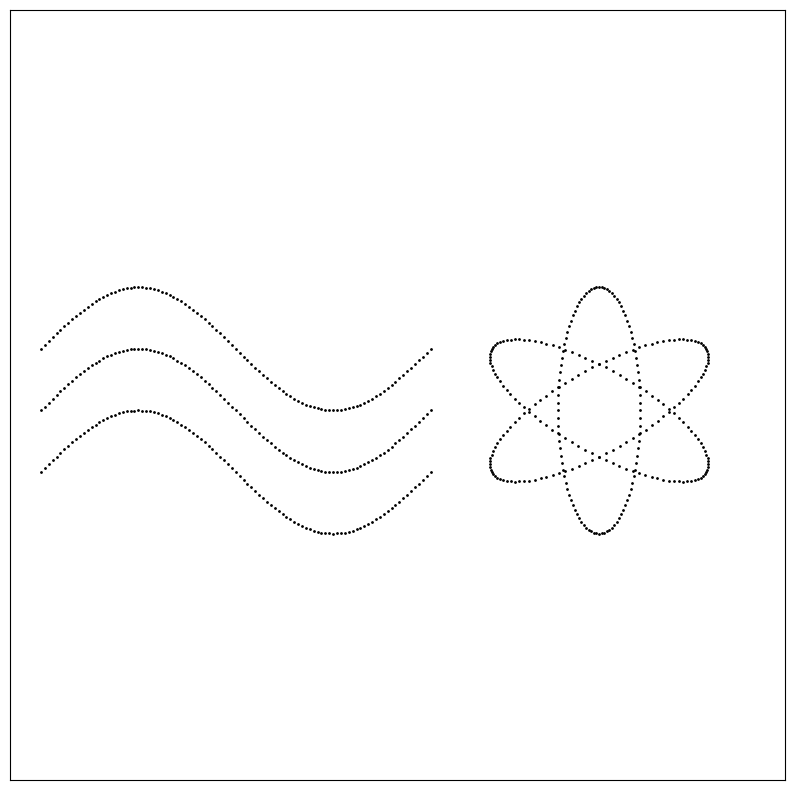

The matplotlib source for this figure:
import matplotlib.pyplot as plt
fig, ax = plt.subplots(figsize=(10,10))
ax.set_xlim(0, 500)
ax.set_ylim(0, 500)
fig.canvas.manager.set_window_title('DustComp')
ax.scatter(380.000002, 320.000000, s=1, c='black')
ax.scatter(378.325588, 319.842138, s=1, c='black')
ax.scatter(376.657783, 319.369176, s=1, c='black')
ax.scatter(375.003167, 318.582980, s=1, c='black')
ax.scatter(373.368272, 317.486653, s=1, c='black')
ax.scatter(371.759549, 316.084522, s=1, c='black')
ax.scatter(370.183347, 314.382119, s=1, c='black')
ax.scatter(368.645888, 312.386165, s=1, c='black')
ax.scatter(367.153237, 310.104535, s=1, c='black')
ax.scatter(365.711287, 307.546235, s=1, c='black')
ax.scatter(364.325729, 304.721360, s=1, c='black')
ax.scatter(363.002029, 301.641060, s=1, c='black')
ax.scatter(361.745412, 298.317491, s=1, c='black')
ax.scatter(360.560838, 294.763770, s=1, c='black')
ax.scatter(359.452982, 290.993921, s=1, c='black')
ax.scatter(358.426215, 287.022822, s=1, c='black')
ax.scatter(357.484590, 282.866145, s=1, c='black')
ax.scatter(356.631823, 278.540296, s=1, c='black')
ax.scatter(355.871280, 274.062345, s=1, c='black')
ax.scatter(355.205961, 269.449966, s=1, c='black')
ax.scatter(354.638494, 264.721362, s=1, c='black')
ax.scatter(354.171116, 259.895193, s=1, c='black')
ax.scatter(353.805674, 254.990508, s=1, c='black')
ax.scatter(353.543608, 250.026661, s=1, c='black')
ax.scatter(353.385954, 245.023244, s=1, c='black')
ax.scatter(353.333333, 240.000003, s=1, c='black')
ax.scatter(353.385954, 234.976761, s=1, c='black')
ax.scatter(353.543608, 229.973344, s=1, c='black')
ax.scatter(353.805673, 225.009498, s=1, c='black')
ax.scatter(354.171115, 220.104812, s=1, c='black')
ax.scatter(354.638492, 215.278644, s=1, c='black')
ax.scatter(355.205959, 210.550039, s=1, c='black')
ax.scatter(355.871277, 205.937660, s=1, c='black')
ax.scatter(356.631820, 201.459709, s=1, c='black')
ax.scatter(357.484587, 197.133859, s=1, c='black')
ax.scatter(358.426212, 192.977183, s=1, c='black')
ax.scatter(359.452978, 189.006084, s=1, c='black')
ax.scatter(360.560834, 185.236234, s=1, c='black')
ax.scatter(361.745408, 181.682513, s=1, c='black')
ax.scatter(363.002024, 178.358943, s=1, c='black')
ax.scatter(364.325724, 175.278643, s=1, c='black')
ax.scatter(365.711283, 172.453768, s=1, c='black')
ax.scatter(367.153232, 169.895468, s=1, c='black')
ax.scatter(368.645883, 167.613838, s=1, c='black')
ax.scatter(370.183342, 165.617883, s=1, c='black')
ax.scatter(371.759544, 163.915480, s=1, c='black')
ax.scatter(373.368266, 162.513348, s=1, c='black')
ax.scatter(375.003162, 161.417021, s=1, c='black')
ax.scatter(376.657777, 160.630825, s=1, c='black')
ax.scatter(378.325583, 160.157862, s=1, c='black')
ax.scatter(379.999996, 160.000000, s=1, c='black')
ax.scatter(381.674410, 160.157861, s=1, c='black')
ax.scatter(383.342216, 160.630823, s=1, c='black')
ax.scatter(384.996831, 161.417019, s=1, c='black')
ax.scatter(386.631727, 162.513346, s=1, c='black')
ax.scatter(388.240450, 163.915477, s=1, c='black')
ax.scatter(389.816651, 165.617879, s=1, c='black')
ax.scatter(391.354111, 167.613833, s=1, c='black')
ax.scatter(392.846761, 169.895463, s=1, c='black')
ax.scatter(394.288711, 172.453763, s=1, c='black')
ax.scatter(395.674270, 175.278637, s=1, c='black')
ax.scatter(396.997970, 178.358937, s=1, c='black')
ax.scatter(398.254587, 181.682506, s=1, c='black')
ax.scatter(399.439161, 185.236227, s=1, c='black')
ax.scatter(400.547017, 189.006076, s=1, c='black')
ax.scatter(401.573784, 192.977175, s=1, c='black')
ax.scatter(402.515409, 197.133851, s=1, c='black')
ax.scatter(403.368176, 201.459700, s=1, c='black')
ax.scatter(404.128720, 205.937651, s=1, c='black')
ax.scatter(404.794038, 210.550030, s=1, c='black')
ax.scatter(405.361506, 215.278634, s=1, c='black')
ax.scatter(405.828883, 220.104802, s=1, c='black')
ax.scatter(406.194326, 225.009488, s=1, c='black')
ax.scatter(406.456392, 229.973334, s=1, c='black')
ax.scatter(406.614046, 234.976751, s=1, c='black')
ax.scatter(406.666667, 239.999993, s=1, c='black')
ax.scatter(406.614046, 245.023234, s=1, c='black')
ax.scatter(406.456393, 250.026651, s=1, c='black')
ax.scatter(406.194328, 254.990498, s=1, c='black')
ax.scatter(405.828885, 259.895184, s=1, c='black')
ax.scatter(405.361508, 264.721352, s=1, c='black')
ax.scatter(404.794041, 269.449957, s=1, c='black')
ax.scatter(404.128723, 274.062336, s=1, c='black')
ax.scatter(403.368180, 278.540287, s=1, c='black')
ax.scatter(402.515414, 282.866137, s=1, c='black')
ax.scatter(401.573789, 287.022814, s=1, c='black')
ax.scatter(400.547023, 290.993913, s=1, c='black')
ax.scatter(399.439167, 294.763763, s=1, c='black')
ax.scatter(398.254593, 298.317485, s=1, c='black')
ax.scatter(396.997977, 301.641054, s=1, c='black')
ax.scatter(395.674277, 304.721355, s=1, c='black')
ax.scatter(394.288719, 307.546229, s=1, c='black')
ax.scatter(392.846769, 310.104530, s=1, c='black')
ax.scatter(391.354119, 312.386160, s=1, c='black')
ax.scatter(389.816659, 314.382116, s=1, c='black')
ax.scatter(388.240458, 316.084519, s=1, c='black')
ax.scatter(386.631735, 317.486651, s=1, c='black')
ax.scatter(384.996840, 318.582978, s=1, c='black')
ax.scatter(383.342224, 319.369175, s=1, c='black')
ax.scatter(381.674419, 319.842138, s=1, c='black')
ax.scatter(310.717965, 200.000004, s=1, c='black')
ax.scatter(311.691884, 198.628850, s=1, c='black')
ax.scatter(312.935384, 197.420969, s=1, c='black')
ax.scatter(314.443558, 196.381128, s=1, c='black')
ax.scatter(316.210452, 195.513431, s=1, c='black')
ax.scatter(318.229095, 194.821301, s=1, c='black')
ax.scatter(320.491520, 194.307472, s=1, c='black')
ax.scatter(322.988797, 193.973970, s=1, c='black')
ax.scatter(325.711071, 193.822112, s=1, c='black')
ax.scatter(328.647599, 193.852496, s=1, c='black')
ax.scatter(331.786792, 194.065004, s=1, c='black')
ax.scatter(335.116260, 194.458797, s=1, c='black')
ax.scatter(338.622863, 195.032319, s=1, c='black')
ax.scatter(342.292763, 195.783309, s=1, c='black')
ax.scatter(346.111477, 196.708801, s=1, c='black')
ax.scatter(350.063933, 197.805144, s=1, c='black')
ax.scatter(354.134533, 199.068011, s=1, c='black')
ax.scatter(358.307212, 200.492418, s=1, c='black')
ax.scatter(362.565502, 202.072743, s=1, c='black')
ax.scatter(366.892599, 203.802750, s=1, c='black')
ax.scatter(371.271425, 205.675611, s=1, c='black')
ax.scatter(375.684698, 207.683934, s=1, c='black')
ax.scatter(380.115002, 209.819794, s=1, c='black')
ax.scatter(384.544851, 212.074762, s=1, c='black')
ax.scatter(388.956765, 214.439938, s=1, c='black')
ax.scatter(393.333330, 216.905987, s=1, c='black')
ax.scatter(397.657275, 219.463179, s=1, c='black')
ax.scatter(401.911534, 222.101419, s=1, c='black')
ax.scatter(406.079319, 224.810297, s=1, c='black')
ax.scatter(410.144180, 227.579122, s=1, c='black')
ax.scatter(414.090076, 230.396967, s=1, c='black')
ax.scatter(417.901435, 233.252710, s=1, c='black')
ax.scatter(421.563213, 236.135082, s=1, c='black')
ax.scatter(425.060961, 239.032707, s=1, c='black')
ax.scatter(428.380873, 241.934149, s=1, c='black')
ax.scatter(431.509849, 244.827958, s=1, c='black')
ax.scatter(434.435538, 247.702713, s=1, c='black')
ax.scatter(437.146395, 250.547070, s=1, c='black')
ax.scatter(439.631722, 253.349801, s=1, c='black')
ax.scatter(441.881709, 256.099848, s=1, c='black')
ax.scatter(443.887478, 258.786355, s=1, c='black')
ax.scatter(445.641112, 261.398721, s=1, c='black')
ax.scatter(447.135691, 263.926637, s=1, c='black')
ax.scatter(448.365315, 266.360125, s=1, c='black')
ax.scatter(449.325133, 268.689581, s=1, c='black')
ax.scatter(450.011356, 270.905813, s=1, c='black')
ax.scatter(450.421277, 273.000074, s=1, c='black')
ax.scatter(450.553277, 274.964098, s=1, c='black')
ax.scatter(450.406835, 276.790135, s=1, c='black')
ax.scatter(449.982530, 278.470978, s=1, c='black')
ax.scatter(449.282036, 279.999994, s=1, c='black')
ax.scatter(448.308117, 281.371149, s=1, c='black')
ax.scatter(447.064617, 282.579030, s=1, c='black')
ax.scatter(445.556444, 283.618871, s=1, c='black')
ax.scatter(443.789549, 284.486569, s=1, c='black')
ax.scatter(441.770907, 285.178698, s=1, c='black')
ax.scatter(439.508482, 285.692528, s=1, c='black')
ax.scatter(437.011205, 286.026030, s=1, c='black')
ax.scatter(434.288931, 286.177888, s=1, c='black')
ax.scatter(431.352403, 286.147504, s=1, c='black')
ax.scatter(428.213211, 285.934996, s=1, c='black')
ax.scatter(424.883743, 285.541204, s=1, c='black')
ax.scatter(421.377140, 284.967681, s=1, c='black')
ax.scatter(417.707240, 284.216692, s=1, c='black')
ax.scatter(413.888526, 283.291200, s=1, c='black')
ax.scatter(409.936071, 282.194857, s=1, c='black')
ax.scatter(405.865471, 280.931990, s=1, c='black')
ax.scatter(401.692792, 279.507583, s=1, c='black')
ax.scatter(397.434501, 277.927258, s=1, c='black')
ax.scatter(393.107405, 276.197252, s=1, c='black')
ax.scatter(388.728579, 274.324391, s=1, c='black')
ax.scatter(384.315306, 272.316068, s=1, c='black')
ax.scatter(379.885002, 270.180208, s=1, c='black')
ax.scatter(375.455152, 267.925240, s=1, c='black')
ax.scatter(371.043239, 265.560064, s=1, c='black')
ax.scatter(366.666674, 263.094015, s=1, c='black')
ax.scatter(362.342729, 260.536824, s=1, c='black')
ax.scatter(358.088469, 257.898583, s=1, c='black')
ax.scatter(353.920685, 255.189705, s=1, c='black')
ax.scatter(349.855823, 252.420880, s=1, c='black')
ax.scatter(345.909927, 249.603036, s=1, c='black')
ax.scatter(342.098569, 246.747292, s=1, c='black')
ax.scatter(338.436790, 243.864921, s=1, c='black')
ax.scatter(334.939042, 240.967296, s=1, c='black')
ax.scatter(331.619130, 238.065854, s=1, c='black')
ax.scatter(328.490154, 235.172044, s=1, c='black')
ax.scatter(325.564464, 232.297289, s=1, c='black')
ax.scatter(322.853607, 229.452933, s=1, c='black')
ax.scatter(320.368280, 226.650201, s=1, c='black')
ax.scatter(318.118292, 223.900155, s=1, c='black')
ax.scatter(316.112523, 221.213647, s=1, c='black')
ax.scatter(314.358889, 218.601281, s=1, c='black')
ax.scatter(312.864311, 216.073365, s=1, c='black')
ax.scatter(311.634686, 213.639878, s=1, c='black')
ax.scatter(310.674868, 211.310421, s=1, c='black')
ax.scatter(309.988644, 209.094189, s=1, c='black')
ax.scatter(309.578723, 206.999928, s=1, c='black')
ax.scatter(309.446723, 205.035904, s=1, c='black')
ax.scatter(309.593165, 203.209866, s=1, c='black')
ax.scatter(310.017470, 201.529023, s=1, c='black')
ax.scatter(449.282028, 199.999993, s=1, c='black')
ax.scatter(449.982523, 201.529009, s=1, c='black')
ax.scatter(450.406829, 203.209852, s=1, c='black')
ax.scatter(450.553271, 205.035889, s=1, c='black')
ax.scatter(450.421272, 206.999913, s=1, c='black')
ax.scatter(450.011352, 209.094174, s=1, c='black')
ax.scatter(449.325129, 211.310406, s=1, c='black')
ax.scatter(448.365312, 213.639862, s=1, c='black')
ax.scatter(447.135688, 216.073350, s=1, c='black')
ax.scatter(445.641110, 218.601266, s=1, c='black')
ax.scatter(443.887477, 221.213632, s=1, c='black')
ax.scatter(441.881709, 223.900140, s=1, c='black')
ax.scatter(439.631722, 226.650187, s=1, c='black')
ax.scatter(437.146396, 229.452919, s=1, c='black')
ax.scatter(434.435539, 232.297276, s=1, c='black')
ax.scatter(431.509850, 235.172031, s=1, c='black')
ax.scatter(428.380876, 238.065841, s=1, c='black')
ax.scatter(425.060964, 240.967284, s=1, c='black')
ax.scatter(421.563217, 243.864909, s=1, c='black')
ax.scatter(417.901439, 246.747281, s=1, c='black')
ax.scatter(414.090081, 249.603025, s=1, c='black')
ax.scatter(410.144186, 252.420871, s=1, c='black')
ax.scatter(406.079325, 255.189696, s=1, c='black')
ax.scatter(401.911541, 257.898575, s=1, c='black')
ax.scatter(397.657282, 260.536816, s=1, c='black')
ax.scatter(393.333337, 263.094008, s=1, c='black')
ax.scatter(388.956773, 265.560059, s=1, c='black')
ax.scatter(384.544860, 267.925235, s=1, c='black')
ax.scatter(380.115010, 270.180204, s=1, c='black')
ax.scatter(375.684707, 272.316065, s=1, c='black')
ax.scatter(371.271434, 274.324389, s=1, c='black')
ax.scatter(366.892609, 276.197251, s=1, c='black')
ax.scatter(362.565512, 277.927258, s=1, c='black')
ax.scatter(358.307222, 279.507584, s=1, c='black')
ax.scatter(354.134543, 280.931992, s=1, c='black')
ax.scatter(350.063943, 282.194860, s=1, c='black')
ax.scatter(346.111487, 283.291203, s=1, c='black')
ax.scatter(342.292774, 284.216697, s=1, c='black')
ax.scatter(338.622873, 284.967687, s=1, c='black')
ax.scatter(335.116270, 285.541210, s=1, c='black')
ax.scatter(331.786802, 285.935003, s=1, c='black')
ax.scatter(328.647609, 286.147512, s=1, c='black')
ax.scatter(325.711081, 286.177897, s=1, c='black')
ax.scatter(322.988807, 286.026039, s=1, c='black')
ax.scatter(320.491529, 285.692538, s=1, c='black')
ax.scatter(318.229104, 285.178709, s=1, c='black')
ax.scatter(316.210461, 284.486580, s=1, c='black')
ax.scatter(314.443566, 283.618883, s=1, c='black')
ax.scatter(312.935392, 282.579043, s=1, c='black')
ax.scatter(311.691892, 281.371162, s=1, c='black')
ax.scatter(310.717972, 280.000008, s=1, c='black')
ax.scatter(310.017477, 278.470992, s=1, c='black')
ax.scatter(309.593171, 276.790149, s=1, c='black')
ax.scatter(309.446729, 274.964113, s=1, c='black')
ax.scatter(309.578728, 273.000088, s=1, c='black')
ax.scatter(309.988648, 270.905828, s=1, c='black')
ax.scatter(310.674870, 268.689596, s=1, c='black')
ax.scatter(311.634687, 266.360140, s=1, c='black')
ax.scatter(312.864311, 263.926652, s=1, c='black')
ax.scatter(314.358889, 261.398736, s=1, c='black')
ax.scatter(316.112522, 258.786370, s=1, c='black')
ax.scatter(318.118289, 256.099862, s=1, c='black')
ax.scatter(320.368276, 253.349816, s=1, c='black')
ax.scatter(322.853602, 250.547084, s=1, c='black')
ax.scatter(325.564458, 247.702727, s=1, c='black')
ax.scatter(328.490147, 244.827971, s=1, c='black')
ax.scatter(331.619122, 241.934162, s=1, c='black')
ax.scatter(334.939033, 239.032719, s=1, c='black')
ax.scatter(338.436780, 236.135093, s=1, c='black')
ax.scatter(342.098558, 233.252721, s=1, c='black')
ax.scatter(345.909915, 230.396977, s=1, c='black')
ax.scatter(349.855811, 227.579132, s=1, c='black')
ax.scatter(353.920672, 224.810306, s=1, c='black')
ax.scatter(358.088456, 222.101427, s=1, c='black')
ax.scatter(362.342715, 219.463186, s=1, c='black')
ax.scatter(366.666659, 216.905994, s=1, c='black')
ax.scatter(371.043224, 214.439943, s=1, c='black')
ax.scatter(375.455137, 212.074767, s=1, c='black')
ax.scatter(379.884986, 209.819798, s=1, c='black')
ax.scatter(384.315290, 207.683937, s=1, c='black')
ax.scatter(388.728562, 205.675613, s=1, c='black')
ax.scatter(393.107388, 203.802751, s=1, c='black')
ax.scatter(397.434484, 202.072743, s=1, c='black')
ax.scatter(401.692775, 200.492417, s=1, c='black')
ax.scatter(405.865454, 199.068009, s=1, c='black')
ax.scatter(409.936054, 197.805141, s=1, c='black')
ax.scatter(413.888510, 196.708797, s=1, c='black')
ax.scatter(417.707223, 195.783304, s=1, c='black')
ax.scatter(421.377123, 195.032314, s=1, c='black')
ax.scatter(424.883727, 194.458790, s=1, c='black')
ax.scatter(428.213195, 194.064997, s=1, c='black')
ax.scatter(431.352388, 193.852488, s=1, c='black')
ax.scatter(434.288916, 193.822103, s=1, c='black')
ax.scatter(437.011191, 193.973960, s=1, c='black')
ax.scatter(439.508469, 194.307462, s=1, c='black')
ax.scatter(441.770894, 194.821291, s=1, c='black')
ax.scatter(443.789537, 195.513419, s=1, c='black')
ax.scatter(445.556433, 196.381116, s=1, c='black')
ax.scatter(447.064607, 197.420956, s=1, c='black')
ax.scatter(448.308107, 198.628837, s=1, c='black')
ax.scatter(20.000000, 200.000000, s=1, c='black')
ax.scatter(22.513274, 202.511621, s=1, c='black')
ax.scatter(25.026548, 205.013329, s=1, c='black')
ax.scatter(27.539822, 207.495252, s=1, c='black')
ax.scatter(30.053096, 209.947595, s=1, c='black')
ax.scatter(32.566370, 212.360680, s=1, c='black')
ax.scatter(35.079644, 214.724982, s=1, c='black')
ax.scatter(37.592919, 217.031171, s=1, c='black')
ax.scatter(40.106193, 219.270147, s=1, c='black')
ax.scatter(42.619467, 221.433071, s=1, c='black')
ax.scatter(45.132741, 223.511410, s=1, c='black')
ax.scatter(47.646015, 225.496959, s=1, c='black')
ax.scatter(50.159289, 227.381884, s=1, c='black')
ax.scatter(52.672563, 229.158745, s=1, c='black')
ax.scatter(55.185837, 230.820529, s=1, c='black')
ax.scatter(57.699111, 232.360679, s=1, c='black')
ax.scatter(60.212385, 233.773117, s=1, c='black')
ax.scatter(62.725659, 235.052267, s=1, c='black')
ax.scatter(65.238933, 236.193082, s=1, c='black')
ax.scatter(67.752208, 237.191059, s=1, c='black')
ax.scatter(70.265482, 238.042260, s=1, c='black')
ax.scatter(72.778756, 238.743326, s=1, c='black')
ax.scatter(75.292030, 239.291490, s=1, c='black')
ax.scatter(77.805304, 239.684588, s=1, c='black')
ax.scatter(80.318578, 239.921069, s=1, c='black')
ax.scatter(82.831852, 240.000000, s=1, c='black')
ax.scatter(85.345126, 239.921069, s=1, c='black')
ax.scatter(87.858400, 239.684588, s=1, c='black')
ax.scatter(90.371674, 239.291490, s=1, c='black')
ax.scatter(92.884948, 238.743327, s=1, c='black')
ax.scatter(95.398222, 238.042261, s=1, c='black')
ax.scatter(97.911496, 237.191060, s=1, c='black')
ax.scatter(100.424771, 236.193083, s=1, c='black')
ax.scatter(102.938045, 235.052268, s=1, c='black')
ax.scatter(105.451319, 233.773118, s=1, c='black')
ax.scatter(107.964593, 232.360681, s=1, c='black')
ax.scatter(110.477867, 230.820531, s=1, c='black')
ax.scatter(112.991141, 229.158746, s=1, c='black')
ax.scatter(115.504415, 227.381885, s=1, c='black')
ax.scatter(118.017689, 225.496961, s=1, c='black')
ax.scatter(120.530963, 223.511411, s=1, c='black')
ax.scatter(123.044237, 221.433073, s=1, c='black')
ax.scatter(125.557511, 219.270149, s=1, c='black')
ax.scatter(128.070785, 217.031173, s=1, c='black')
ax.scatter(130.584060, 214.724984, s=1, c='black')
ax.scatter(133.097334, 212.360682, s=1, c='black')
ax.scatter(135.610608, 209.947597, s=1, c='black')
ax.scatter(138.123882, 207.495255, s=1, c='black')
ax.scatter(140.637156, 205.013331, s=1, c='black')
ax.scatter(143.150430, 202.511623, s=1, c='black')
ax.scatter(145.663704, 200.000002, s=1, c='black')
ax.scatter(148.176978, 197.488381, s=1, c='black')
ax.scatter(150.690252, 194.986673, s=1, c='black')
ax.scatter(153.203526, 192.504750, s=1, c='black')
ax.scatter(155.716800, 190.052407, s=1, c='black')
ax.scatter(158.230074, 187.639322, s=1, c='black')
ax.scatter(160.743348, 185.275020, s=1, c='black')
ax.scatter(163.256623, 182.968831, s=1, c='black')
ax.scatter(165.769897, 180.729855, s=1, c='black')
ax.scatter(168.283171, 178.566930, s=1, c='black')
ax.scatter(170.796445, 176.488592, s=1, c='black')
ax.scatter(173.309719, 174.503042, s=1, c='black')
ax.scatter(175.822993, 172.618118, s=1, c='black')
ax.scatter(178.336267, 170.841257, s=1, c='black')
ax.scatter(180.849541, 169.179472, s=1, c='black')
ax.scatter(183.362815, 167.639322, s=1, c='black')
ax.scatter(185.876089, 166.226884, s=1, c='black')
ax.scatter(188.389363, 164.947734, s=1, c='black')
ax.scatter(190.902637, 163.806919, s=1, c='black')
ax.scatter(193.415912, 162.808942, s=1, c='black')
ax.scatter(195.929186, 161.957740, s=1, c='black')
ax.scatter(198.442460, 161.256674, s=1, c='black')
ax.scatter(200.955734, 160.708511, s=1, c='black')
ax.scatter(203.469008, 160.315412, s=1, c='black')
ax.scatter(205.982282, 160.078931, s=1, c='black')
ax.scatter(208.495556, 160.000000, s=1, c='black')
ax.scatter(211.008830, 160.078931, s=1, c='black')
ax.scatter(213.522104, 160.315412, s=1, c='black')
ax.scatter(216.035378, 160.708509, s=1, c='black')
ax.scatter(218.548652, 161.256673, s=1, c='black')
ax.scatter(221.061926, 161.957738, s=1, c='black')
ax.scatter(223.575200, 162.808939, s=1, c='black')
ax.scatter(226.088475, 163.806916, s=1, c='black')
ax.scatter(228.601749, 164.947731, s=1, c='black')
ax.scatter(231.115023, 166.226881, s=1, c='black')
ax.scatter(233.628297, 167.639318, s=1, c='black')
ax.scatter(236.141571, 169.179468, s=1, c='black')
ax.scatter(238.654845, 170.841252, s=1, c='black')
ax.scatter(241.168119, 172.618113, s=1, c='black')
ax.scatter(243.681393, 174.503037, s=1, c='black')
ax.scatter(246.194667, 176.488587, s=1, c='black')
ax.scatter(248.707941, 178.566925, s=1, c='black')
ax.scatter(251.221215, 180.729850, s=1, c='black')
ax.scatter(253.734489, 182.968825, s=1, c='black')
ax.scatter(256.247764, 185.275014, s=1, c='black')
ax.scatter(258.761038, 187.639316, s=1, c='black')
ax.scatter(261.274312, 190.052401, s=1, c='black')
ax.scatter(263.787586, 192.504743, s=1, c='black')
ax.scatter(266.300860, 194.986666, s=1, c='black')
ax.scatter(268.814134, 197.488375, s=1, c='black')
ax.scatter(271.327408, 199.999996, s=1, c='black')
ax.scatter(20.000000, 240.000000, s=1, c='black')
ax.scatter(22.513274, 242.511621, s=1, c='black')
ax.scatter(25.026548, 245.013329, s=1, c='black')
ax.scatter(27.539822, 247.495252, s=1, c='black')
ax.scatter(30.053096, 249.947595, s=1, c='black')
ax.scatter(32.566370, 252.360680, s=1, c='black')
ax.scatter(35.079644, 254.724982, s=1, c='black')
ax.scatter(37.592919, 257.031171, s=1, c='black')
ax.scatter(40.106193, 259.270147, s=1, c='black')
ax.scatter(42.619467, 261.433071, s=1, c='black')
ax.scatter(45.132741, 263.511410, s=1, c='black')
ax.scatter(47.646015, 265.496959, s=1, c='black')
ax.scatter(50.159289, 267.381884, s=1, c='black')
ax.scatter(52.672563, 269.158745, s=1, c='black')
ax.scatter(55.185837, 270.820529, s=1, c='black')
ax.scatter(57.699111, 272.360679, s=1, c='black')
ax.scatter(60.212385, 273.773117, s=1, c='black')
ax.scatter(62.725659, 275.052267, s=1, c='black')
ax.scatter(65.238933, 276.193082, s=1, c='black')
ax.scatter(67.752208, 277.191059, s=1, c='black')
ax.scatter(70.265482, 278.042260, s=1, c='black')
ax.scatter(72.778756, 278.743326, s=1, c='black')
ax.scatter(75.292030, 279.291490, s=1, c='black')
ax.scatter(77.805304, 279.684588, s=1, c='black')
ax.scatter(80.318578, 279.921069, s=1, c='black')
ax.scatter(82.831852, 280.000000, s=1, c='black')
ax.scatter(85.345126, 279.921069, s=1, c='black')
ax.scatter(87.858400, 279.684588, s=1, c='black')
ax.scatter(90.371674, 279.291490, s=1, c='black')
ax.scatter(92.884948, 278.743327, s=1, c='black')
ax.scatter(95.398222, 278.042261, s=1, c='black')
ax.scatter(97.911496, 277.191060, s=1, c='black')
ax.scatter(100.424771, 276.193083, s=1, c='black')
ax.scatter(102.938045, 275.052268, s=1, c='black')
ax.scatter(105.451319, 273.773118, s=1, c='black')
ax.scatter(107.964593, 272.360681, s=1, c='black')
ax.scatter(110.477867, 270.820531, s=1, c='black')
ax.scatter(112.991141, 269.158746, s=1, c='black')
ax.scatter(115.504415, 267.381885, s=1, c='black')
ax.scatter(118.017689, 265.496961, s=1, c='black')
ax.scatter(120.530963, 263.511411, s=1, c='black')
ax.scatter(123.044237, 261.433073, s=1, c='black')
ax.scatter(125.557511, 259.270149, s=1, c='black')
ax.scatter(128.070785, 257.031173, s=1, c='black')
ax.scatter(130.584060, 254.724984, s=1, c='black')
ax.scatter(133.097334, 252.360682, s=1, c='black')
ax.scatter(135.610608, 249.947597, s=1, c='black')
ax.scatter(138.123882, 247.495255, s=1, c='black')
ax.scatter(140.637156, 245.013331, s=1, c='black')
ax.scatter(143.150430, 242.511623, s=1, c='black')
ax.scatter(145.663704, 240.000002, s=1, c='black')
ax.scatter(148.176978, 237.488381, s=1, c='black')
ax.scatter(150.690252, 234.986673, s=1, c='black')
ax.scatter(153.203526, 232.504750, s=1, c='black')
ax.scatter(155.716800, 230.052407, s=1, c='black')
ax.scatter(158.230074, 227.639322, s=1, c='black')
ax.scatter(160.743348, 225.275020, s=1, c='black')
ax.scatter(163.256623, 222.968831, s=1, c='black')
ax.scatter(165.769897, 220.729855, s=1, c='black')
ax.scatter(168.283171, 218.566930, s=1, c='black')
ax.scatter(170.796445, 216.488592, s=1, c='black')
ax.scatter(173.309719, 214.503042, s=1, c='black')
ax.scatter(175.822993, 212.618118, s=1, c='black')
ax.scatter(178.336267, 210.841257, s=1, c='black')
ax.scatter(180.849541, 209.179472, s=1, c='black')
ax.scatter(183.362815, 207.639322, s=1, c='black')
ax.scatter(185.876089, 206.226884, s=1, c='black')
ax.scatter(188.389363, 204.947734, s=1, c='black')
ax.scatter(190.902637, 203.806919, s=1, c='black')
ax.scatter(193.415912, 202.808942, s=1, c='black')
ax.scatter(195.929186, 201.957740, s=1, c='black')
ax.scatter(198.442460, 201.256674, s=1, c='black')
ax.scatter(200.955734, 200.708511, s=1, c='black')
ax.scatter(203.469008, 200.315412, s=1, c='black')
ax.scatter(205.982282, 200.078931, s=1, c='black')
ax.scatter(208.495556, 200.000000, s=1, c='black')
ax.scatter(211.008830, 200.078931, s=1, c='black')
ax.scatter(213.522104, 200.315412, s=1, c='black')
ax.scatter(216.035378, 200.708509, s=1, c='black')
ax.scatter(218.548652, 201.256673, s=1, c='black')
ax.scatter(221.061926, 201.957738, s=1, c='black')
ax.scatter(223.575200, 202.808939, s=1, c='black')
ax.scatter(226.088475, 203.806916, s=1, c='black')
ax.scatter(228.601749, 204.947731, s=1, c='black')
ax.scatter(231.115023, 206.226881, s=1, c='black')
ax.scatter(233.628297, 207.639318, s=1, c='black')
ax.scatter(236.141571, 209.179468, s=1, c='black')
ax.scatter(238.654845, 210.841252, s=1, c='black')
ax.scatter(241.168119, 212.618113, s=1, c='black')
ax.scatter(243.681393, 214.503037, s=1, c='black')
ax.scatter(246.194667, 216.488587, s=1, c='black')
ax.scatter(248.707941, 218.566925, s=1, c='black')
ax.scatter(251.221215, 220.729850, s=1, c='black')
ax.scatter(253.734489, 222.968825, s=1, c='black')
ax.scatter(256.247764, 225.275014, s=1, c='black')
ax.scatter(258.761038, 227.639316, s=1, c='black')
ax.scatter(261.274312, 230.052401, s=1, c='black')
ax.scatter(263.787586, 232.504743, s=1, c='black')
ax.scatter(266.300860, 234.986666, s=1, c='black')
ax.scatter(268.814134, 237.488375, s=1, c='black')
ax.scatter(271.327408, 239.999996, s=1, c='black')
ax.scatter(20.000000, 280.000000, s=1, c='black')
ax.scatter(22.513274, 282.511621, s=1, c='black')
ax.scatter(25.026548, 285.013329, s=1, c='black')
ax.scatter(27.539822, 287.495252, s=1, c='black')
ax.scatter(30.053096, 289.947595, s=1, c='black')
ax.scatter(32.566370, 292.360680, s=1, c='black')
ax.scatter(35.079644, 294.724982, s=1, c='black')
ax.scatter(37.592919, 297.031171, s=1, c='black')
ax.scatter(40.106193, 299.270147, s=1, c='black')
ax.scatter(42.619467, 301.433071, s=1, c='black')
ax.scatter(45.132741, 303.511410, s=1, c='black')
ax.scatter(47.646015, 305.496959, s=1, c='black')
ax.scatter(50.159289, 307.381884, s=1, c='black')
ax.scatter(52.672563, 309.158745, s=1, c='black')
ax.scatter(55.185837, 310.820529, s=1, c='black')
ax.scatter(57.699111, 312.360679, s=1, c='black')
ax.scatter(60.212385, 313.773117, s=1, c='black')
ax.scatter(62.725659, 315.052267, s=1, c='black')
ax.scatter(65.238933, 316.193082, s=1, c='black')
ax.scatter(67.752208, 317.191059, s=1, c='black')
ax.scatter(70.265482, 318.042260, s=1, c='black')
ax.scatter(72.778756, 318.743326, s=1, c='black')
ax.scatter(75.292030, 319.291490, s=1, c='black')
ax.scatter(77.805304, 319.684588, s=1, c='black')
ax.scatter(80.318578, 319.921069, s=1, c='black')
ax.scatter(82.831852, 320.000000, s=1, c='black')
ax.scatter(85.345126, 319.921069, s=1, c='black')
ax.scatter(87.858400, 319.684588, s=1, c='black')
ax.scatter(90.371674, 319.291490, s=1, c='black')
ax.scatter(92.884948, 318.743327, s=1, c='black')
ax.scatter(95.398222, 318.042261, s=1, c='black')
ax.scatter(97.911496, 317.191060, s=1, c='black')
ax.scatter(100.424771, 316.193083, s=1, c='black')
ax.scatter(102.938045, 315.052268, s=1, c='black')
ax.scatter(105.451319, 313.773118, s=1, c='black')
ax.scatter(107.964593, 312.360681, s=1, c='black')
ax.scatter(110.477867, 310.820531, s=1, c='black')
ax.scatter(112.991141, 309.158746, s=1, c='black')
ax.scatter(115.504415, 307.381885, s=1, c='black')
ax.scatter(118.017689, 305.496961, s=1, c='black')
ax.scatter(120.530963, 303.511411, s=1, c='black')
ax.scatter(123.044237, 301.433073, s=1, c='black')
ax.scatter(125.557511, 299.270149, s=1, c='black')
ax.scatter(128.070785, 297.031173, s=1, c='black')
ax.scatter(130.584060, 294.724984, s=1, c='black')
ax.scatter(133.097334, 292.360682, s=1, c='black')
ax.scatter(135.610608, 289.947597, s=1, c='black')
ax.scatter(138.123882, 287.495255, s=1, c='black')
ax.scatter(140.637156, 285.013331, s=1, c='black')
ax.scatter(143.150430, 282.511623, s=1, c='black')
ax.scatter(145.663704, 280.000002, s=1, c='black')
ax.scatter(148.176978, 277.488381, s=1, c='black')
ax.scatter(150.690252, 274.986673, s=1, c='black')
ax.scatter(153.203526, 272.504750, s=1, c='black')
ax.scatter(155.716800, 270.052407, s=1, c='black')
ax.scatter(158.230074, 267.639322, s=1, c='black')
ax.scatter(160.743348, 265.275020, s=1, c='black')
ax.scatter(163.256623, 262.968831, s=1, c='black')
ax.scatter(165.769897, 260.729855, s=1, c='black')
ax.scatter(168.283171, 258.566930, s=1, c='black')
ax.scatter(170.796445, 256.488592, s=1, c='black')
ax.scatter(173.309719, 254.503042, s=1, c='black')
ax.scatter(175.822993, 252.618118, s=1, c='black')
ax.scatter(178.336267, 250.841257, s=1, c='black')
ax.scatter(180.849541, 249.179472, s=1, c='black')
ax.scatter(183.362815, 247.639322, s=1, c='black')
ax.scatter(185.876089, 246.226884, s=1, c='black')
ax.scatter(188.389363, 244.947734, s=1, c='black')
ax.scatter(190.902637, 243.806919, s=1, c='black')
ax.scatter(193.415912, 242.808942, s=1, c='black')
ax.scatter(195.929186, 241.957740, s=1, c='black')
ax.scatter(198.442460, 241.256674, s=1, c='black')
ax.scatter(200.955734, 240.708511, s=1, c='black')
ax.scatter(203.469008, 240.315412, s=1, c='black')
ax.scatter(205.982282, 240.078931, s=1, c='black')
ax.scatter(208.495556, 240.000000, s=1, c='black')
ax.scatter(211.008830, 240.078931, s=1, c='black')
ax.scatter(213.522104, 240.315412, s=1, c='black')
ax.scatter(216.035378, 240.708509, s=1, c='black')
ax.scatter(218.548652, 241.256673, s=1, c='black')
ax.scatter(221.061926, 241.957738, s=1, c='black')
ax.scatter(223.575200, 242.808939, s=1, c='black')
ax.scatter(226.088475, 243.806916, s=1, c='black')
ax.scatter(228.601749, 244.947731, s=1, c='black')
ax.scatter(231.115023, 246.226881, s=1, c='black')
ax.scatter(233.628297, 247.639318, s=1, c='black')
ax.scatter(236.141571, 249.179468, s=1, c='black')
ax.scatter(238.654845, 250.841252, s=1, c='black')
ax.scatter(241.168119, 252.618113, s=1, c='black')
ax.scatter(243.681393, 254.503037, s=1, c='black')
ax.scatter(246.194667, 256.488587, s=1, c='black')
ax.scatter(248.707941, 258.566925, s=1, c='black')
ax.scatter(251.221215, 260.729850, s=1, c='black')
ax.scatter(253.734489, 262.968825, s=1, c='black')
ax.scatter(256.247764, 265.275014, s=1, c='black')
ax.scatter(258.761038, 267.639316, s=1, c='black')
ax.scatter(261.274312, 270.052401, s=1, c='black')
ax.scatter(263.787586, 272.504743, s=1, c='black')
ax.scatter(266.300860, 274.986666, s=1, c='black')
ax.scatter(268.814134, 277.488375, s=1, c='black')
ax.scatter(271.327408, 279.999996, s=1, c='black')
ax.set_xticks([])
ax.set_yticks([])
plt.show()
